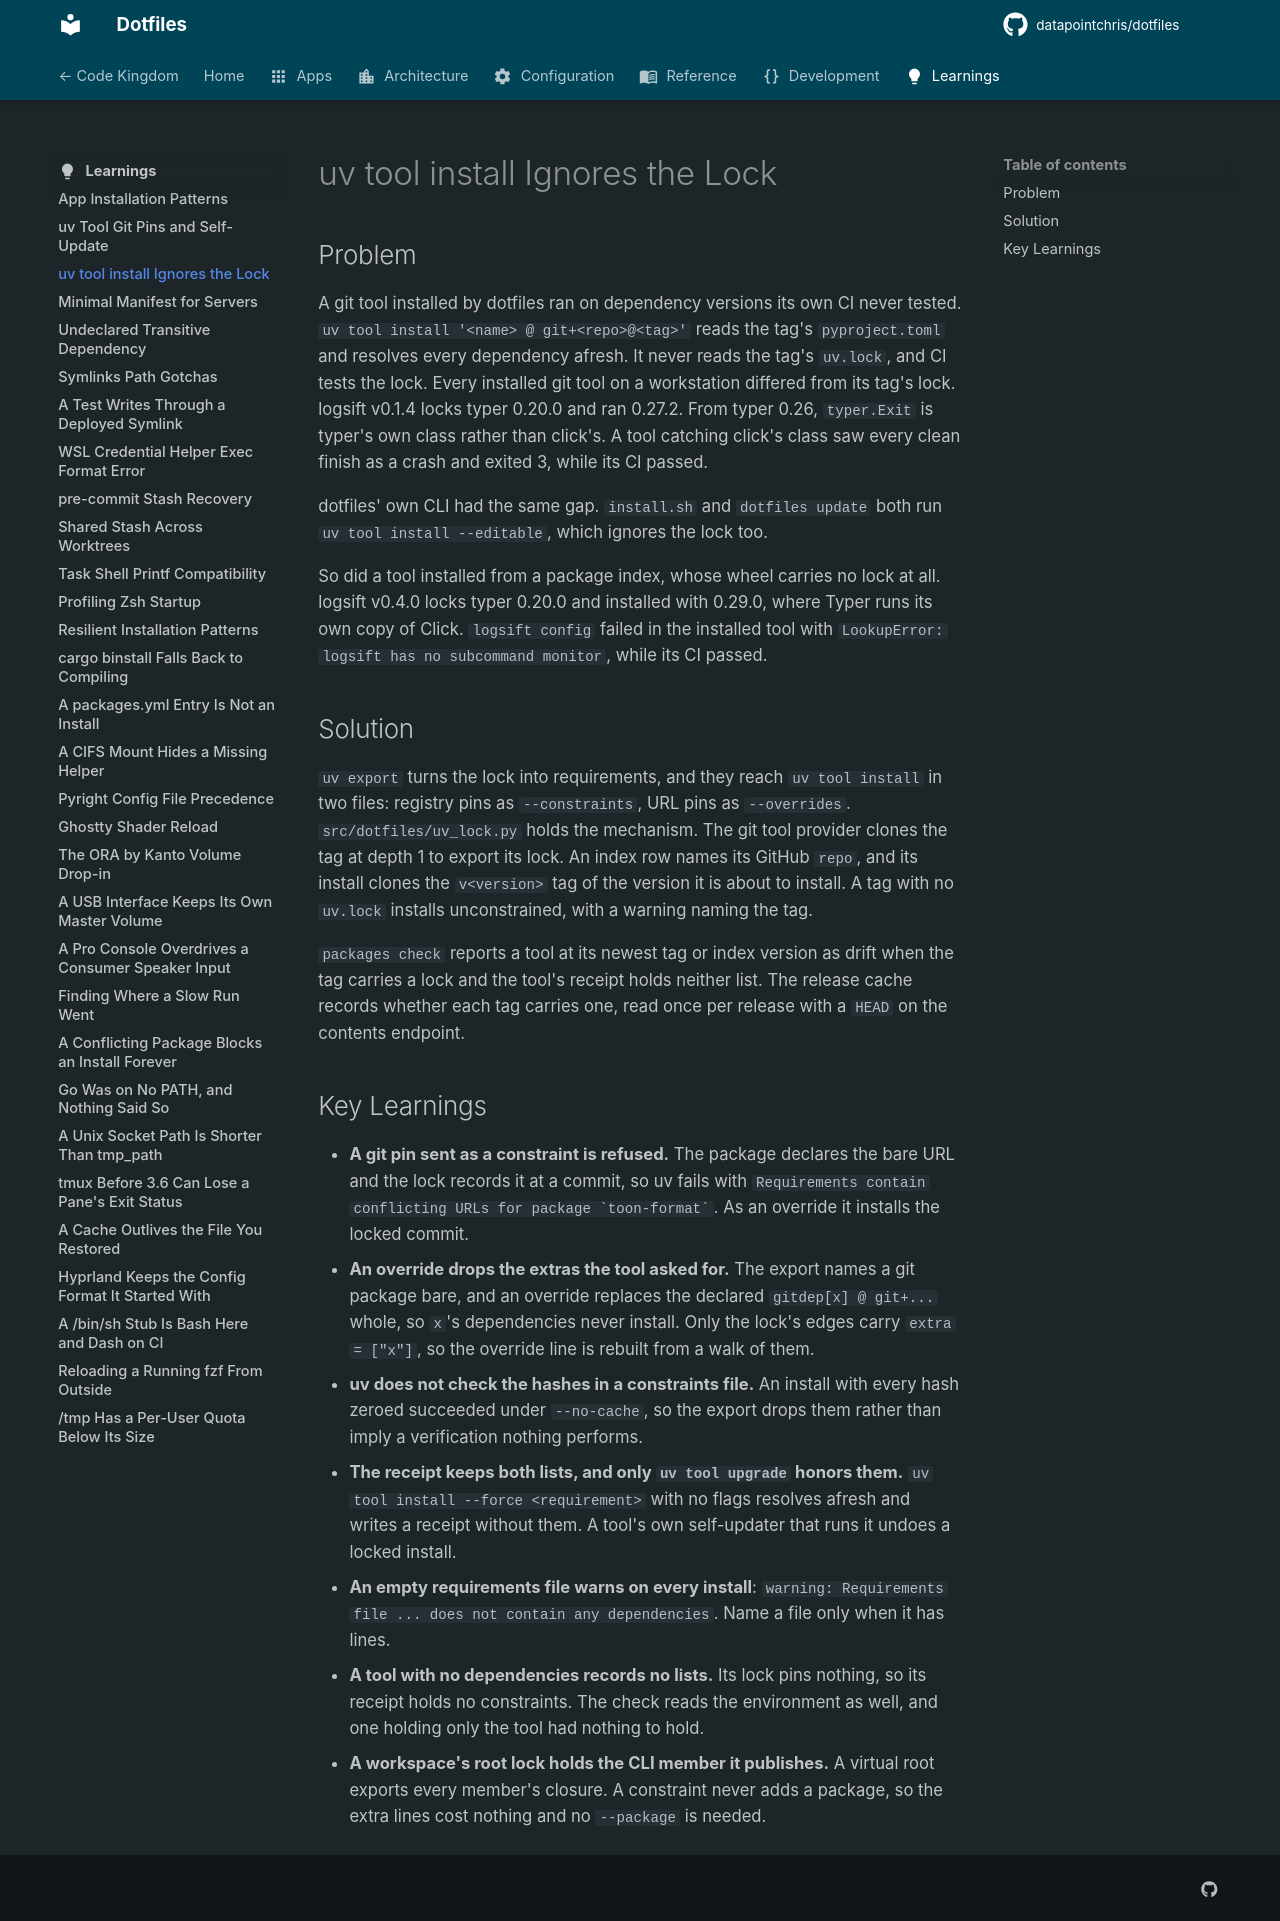

repository: datapointchris/dotfiles · page: learnings/uv-tool-install-ignores-the-lock/index.html · generator: mkdocs

# uv tool install Ignores the Lock

## Problem

A git tool installed by dotfiles ran on dependency versions its own CI never tested.
`uv tool install '<name> @ git+<repo>@<tag>'` reads the tag's `pyproject.toml` and
resolves every dependency afresh. It never reads the tag's `uv.lock`, and CI tests the
lock. Every installed git tool on a workstation differed from its tag's lock. logsift
v0.1.4 locks typer 0.20.0 and ran 0.27.2. From typer 0.26, `typer.Exit` is typer's own
class rather than click's. A tool catching click's class saw every clean finish as a
crash and exited 3, while its CI passed.

dotfiles' own CLI had the same gap. `install.sh` and `dotfiles update` both run
`uv tool install --editable`, which ignores the lock too.

So did a tool installed from a package index, whose wheel carries no lock at all.
logsift v0.4.0 locks typer 0.20.0 and installed with 0.29.0, where Typer runs its own
copy of Click. `logsift config` failed in the installed tool with
`LookupError: logsift has no subcommand monitor`, while its CI passed.

## Solution

`uv export` turns the lock into requirements, and they reach `uv tool install` in two
files: registry pins as `--constraints`, URL pins as `--overrides`.
`src/dotfiles/uv_lock.py` holds the mechanism. The git tool provider clones the tag at
depth 1 to export its lock. An index row names its GitHub `repo`, and its install
clones the `v<version>` tag of the version it is about to install. A tag with no
`uv.lock` installs unconstrained, with a warning naming the tag.

`packages check` reports a tool at its newest tag or index version as drift when the tag
carries a lock and the tool's receipt holds neither list. The release cache records whether each tag
carries one, read once per release with a `HEAD` on the contents endpoint.

## Key Learnings

- **A git pin sent as a constraint is refused.** The package declares the bare URL and
  the lock records it at a commit, so uv fails with
  ``Requirements contain conflicting URLs for package `toon-format` ``. As an override
  it installs the locked commit.
- **An override drops the extras the tool asked for.** The export names a git package
  bare, and an override replaces the declared `gitdep[x] @ git+...` whole, so `x`'s
  dependencies never install. Only the lock's edges carry `extra = ["x"]`, so the
  override line is rebuilt from a walk of them.
- **uv does not check the hashes in a constraints file.** An install with every hash
  zeroed succeeded under `--no-cache`, so the export drops them rather than imply a
  verification nothing performs.
- **The receipt keeps both lists, and only `uv tool upgrade` honors them.**
  `uv tool install --force <requirement>` with no flags resolves afresh and writes a
  receipt without them. A tool's own self-updater that runs it undoes a locked install.
- **An empty requirements file warns on every install**:
  `warning: Requirements file ... does not contain any dependencies`. Name a file only
  when it has lines.
- **A tool with no dependencies records no lists.** Its lock pins nothing, so its receipt
  holds no constraints. The check reads the environment as well, and one holding only
  the tool had nothing to hold.
- **A workspace's root lock holds the CLI member it publishes.** A virtual root exports
  every member's closure. A constraint never adds a package, so the extra lines cost
  nothing and no `--package` is needed.
